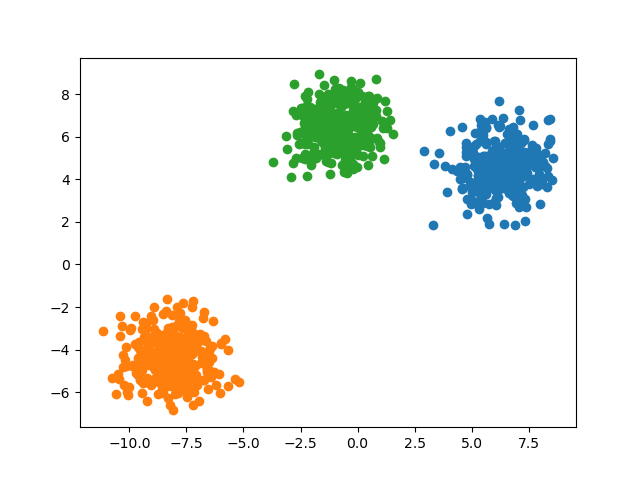

The table this chart was drawn from, first rows:
-0.6158806384700511, 7.536022652877396
5.612, 6.458
-8.19, -4.893
-6.631, -3.581
0.3438, 7.632
-2.317, 5.664
-8.44, -5.159
7.283, 4.132
-8.93, -4.84
-2.009, 4.907
0.3715, 6.62
7.322, 5.099
-1.884, 6.432
-0.2942, 5.982
-7.059, -5.195
-6.777, -5.418
-1.802, 6.829
6.796, 5.234
-0.08221, 6.86
8.333, 6.776
4.639, 4.045
-8.038, -4.187
-7.956, -5.572
-9.604, -4.383
-7.944, -4.986
-1.898, 5.5
-8.442, -4.187
-9.452, -6.044
-0.5225, 4.73
-1.002, 6.698
-2.294, 7.414
-1.939, 6.937
-7.741, -2.643
8.428, 5.892
6.582, 3.961
-7.847, -3.51
-8.764, -4.678
-7.67, -4.603
-6.414, -5.293
-1.389, 5.258
-2.216, 6.149
-1.913, 6.044
5.606, 6.688
-9.159, -4.147
6.92, 4.844
-0.08383, 7.355
-8.189, -5.694
0.3465, 5.62
7.124, 6.775
-1.448, 6.356
-7.25, -4.682
-2.829, 4.742
-9.118, -4.708
-7.546, -2.608
-7.835, -3.744
-6.866, -4.647
7.282, 5.287
5.124, 4.985
-8.695, -5.528
-10.3, -4.81
5.815, 3.635
... 939 more rows
